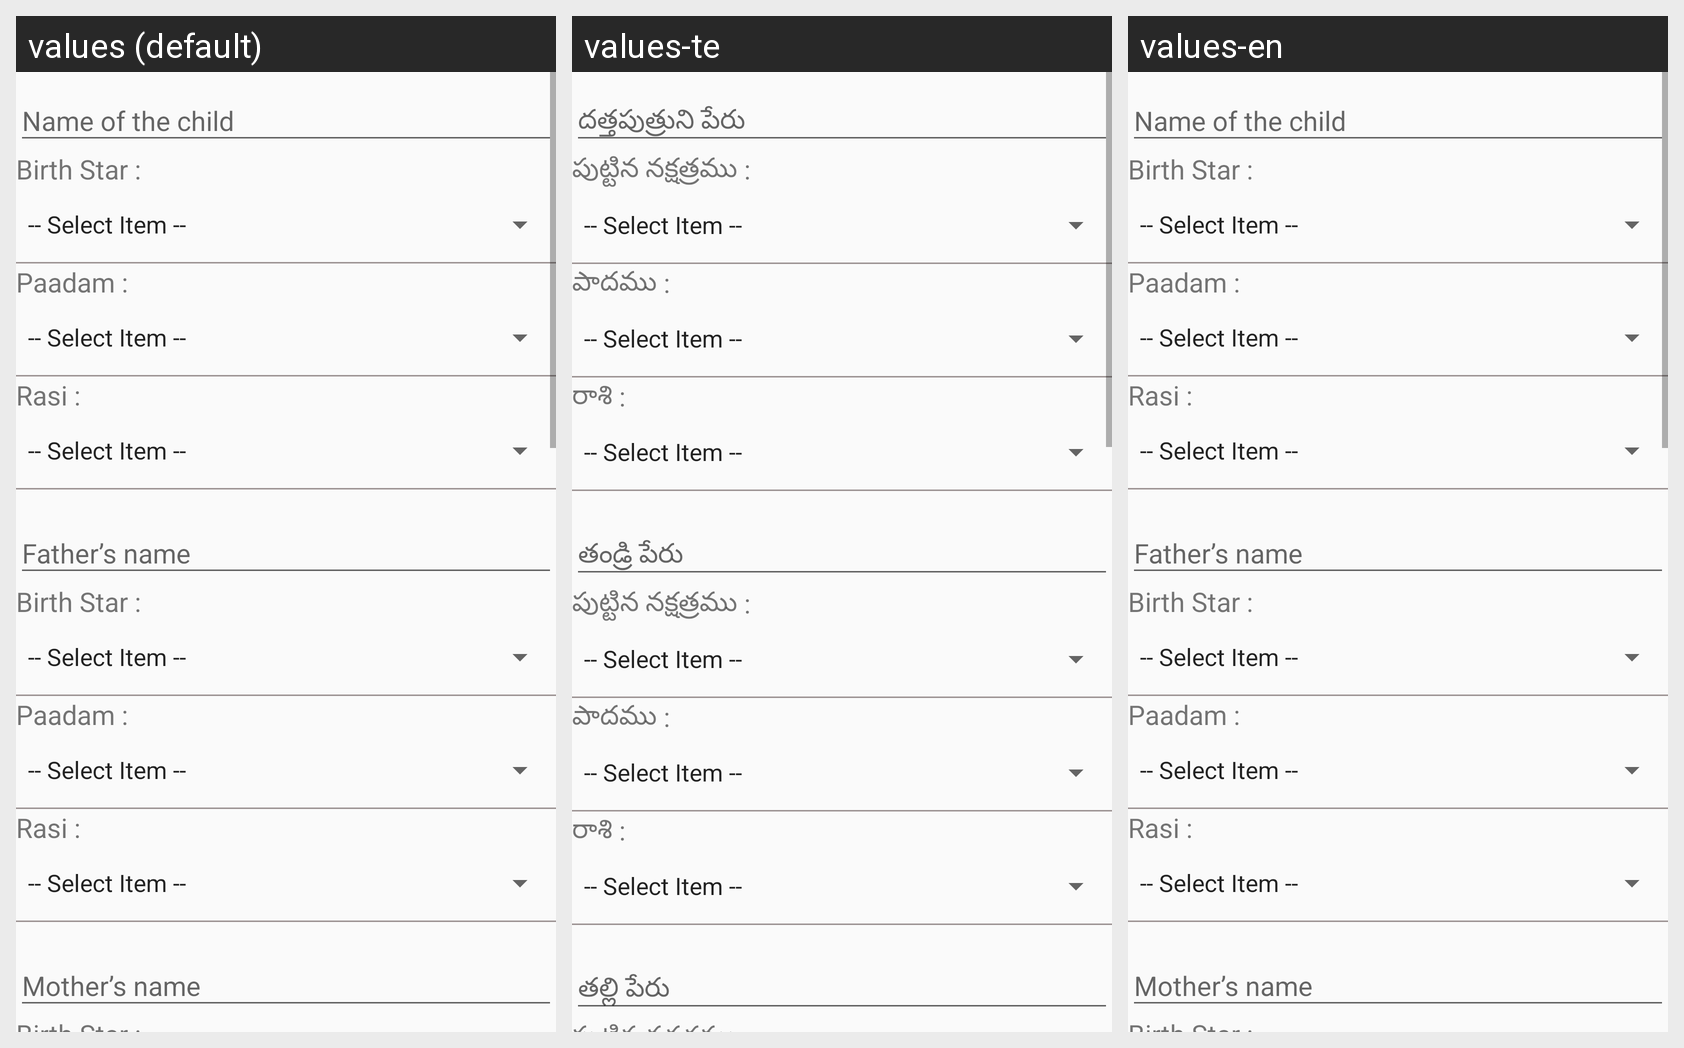

Here is an Android app screen in its default locale and in the app's own translations. Write out the translated-string differences for the strings that appear on this screen.
Android screen res/layout/layout_adopting_ceremony.xml rendered under 3 locales, left to right: values (default), values-te, values-en. Device: Nexus 5 (rendered at 1080×1920; each locale shown at half size, 540×960, under a caption strip naming it); theme AppTheme.
Strings drawn on this screen, with the default value and each locale's value (text and hints the layout hard-codes, and strings that could not be matched under every locale, appear in the picture but are not listed):

name_of_child
  values: Name of the child
  values-te: దత్తపుత్రుని పేరు
  values-en: Name of the child

birth_star
  values: Birth Star :
  values-te: పుట్టిన నక్షత్రము :
  values-en: Birth Star :

paddam
  values: Paadam :
  values-te: పాదము :
  values-en: Paadam :

rasi
  values: Rasi :
  values-te: రాశి :
  values-en: Rasi :

father_name
  values: Father’s name
  values-te: తండ్రి పేరు
  values-en: Father’s name

mother_name
  values: Mother’s name
  values-te: తల్లి పేరు
  values-en: Mother’s name
